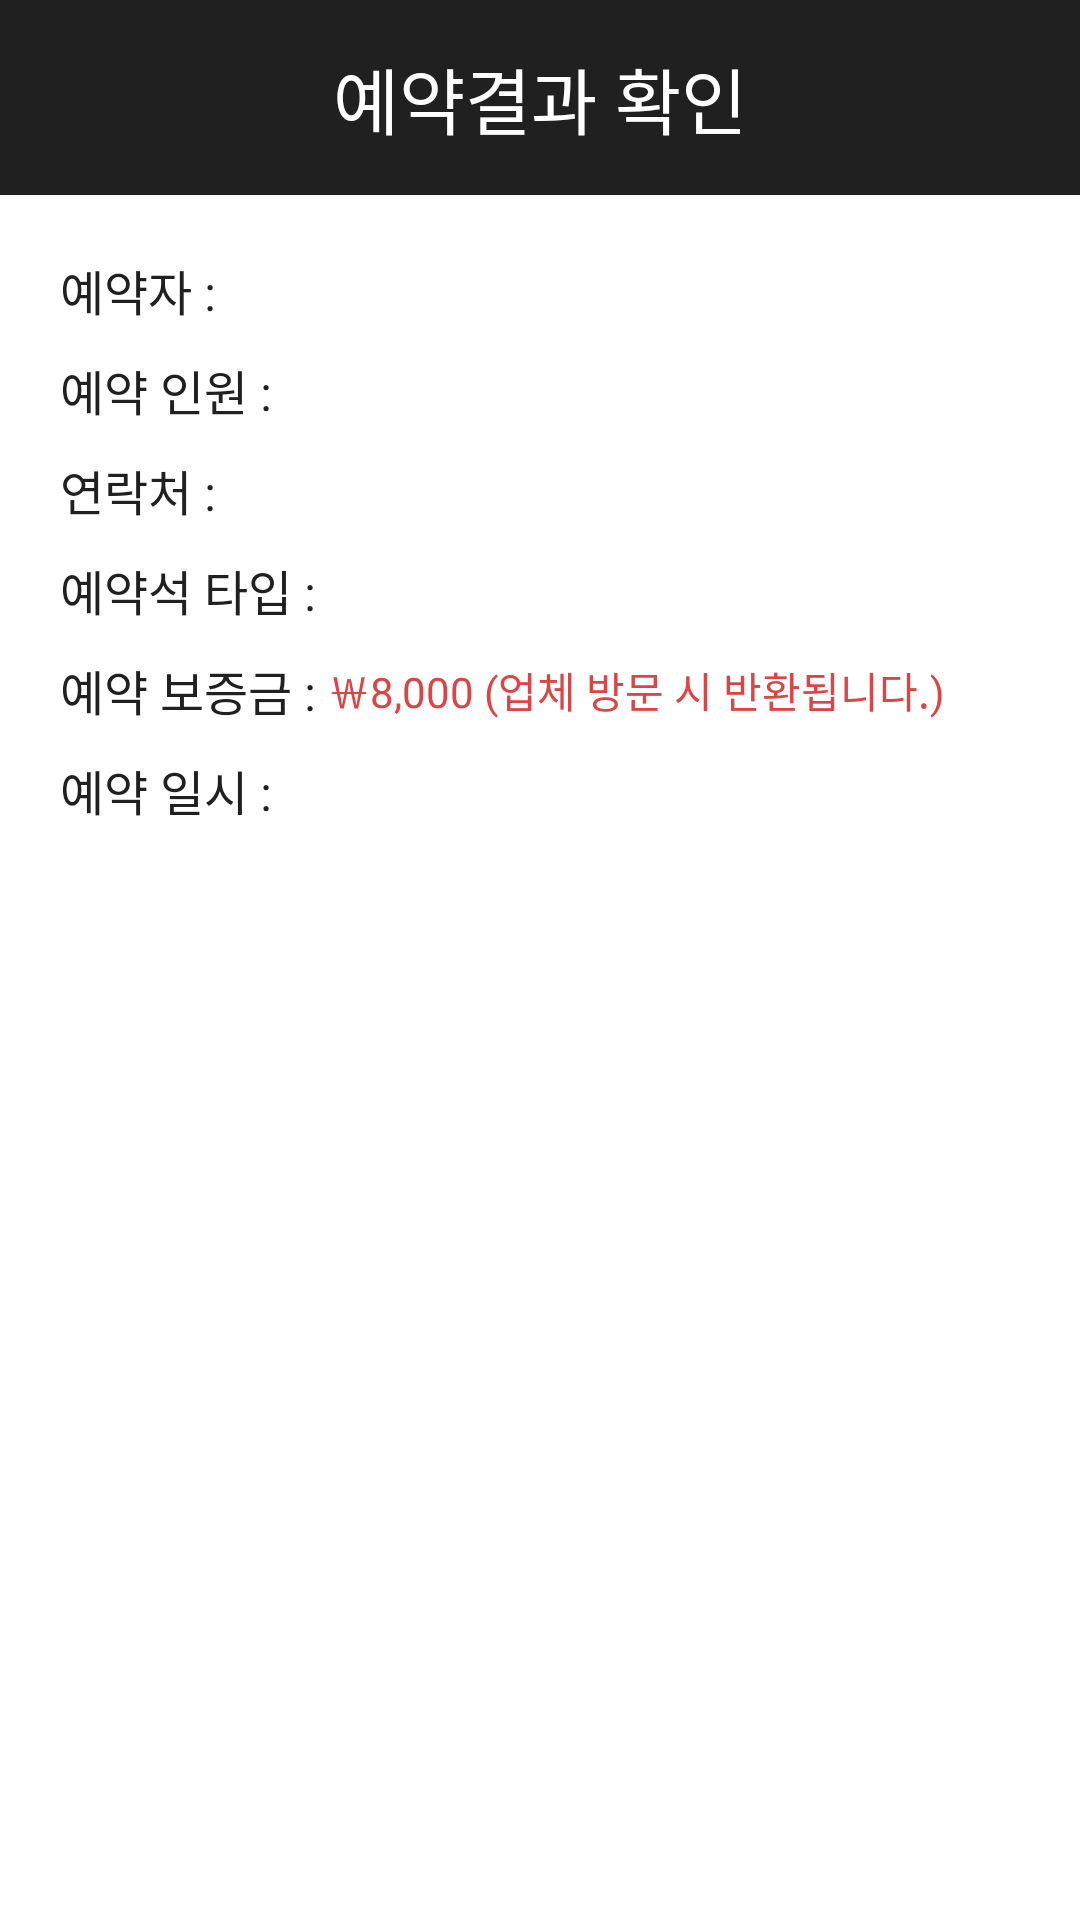

Produce the Android XML layout that renders to this screen, including the resource entries it uses.
<!-- AndroidManifest.xml: application theme Theme.Project_005 -->
<!-- res/layout/dlg_rsv.xml -->
<?xml version="1.0" encoding="utf-8"?>
<LinearLayout xmlns:android="http://schemas.android.com/apk/res/android"
    android:orientation="vertical"
    android:layout_width="match_parent"
    android:layout_height="match_parent">
    <TextView
        android:layout_width="match_parent"
        android:layout_height="wrap_content"
        android:text="예약결과 확인"
        android:textColor="#fff"
        android:textSize="24dp"
        android:background="#202020"
        android:padding="15dp"
        android:gravity="center" />
    <TableLayout
        android:layout_margin="20dp"
        android:layout_width="match_parent"
        android:layout_height="wrap_content">
        <TableRow android:layout_marginBottom="10dp">
            <TextView
                android:layout_width="wrap_content"
                android:layout_height="wrap_content"
                android:text="예약자 : "
                android:textSize="16dp"
                android:textColor="#202020" />
            <TextView
                android:layout_width="wrap_content"
                android:layout_height="wrap_content"
                android:textSize="16dp"
                android:textColor="#202020"
                android:id="@+id/rsvName" />
        </TableRow>
        <TableRow android:layout_marginBottom="10dp">
            <TextView
                android:layout_width="wrap_content"
                android:layout_height="wrap_content"
                android:text="예약 인원 : "
                android:textSize="16dp"
                android:textColor="#202020" />
            <TextView
                android:layout_width="wrap_content"
                android:layout_height="wrap_content"
                android:textSize="16dp"
                android:textColor="#202020"
                android:id="@+id/rsvNum" />
        </TableRow>
        <TableRow android:layout_marginBottom="10dp">
            <TextView
                android:layout_width="wrap_content"
                android:layout_height="wrap_content"
                android:text="연락처 : "
                android:textSize="16dp"
                android:textColor="#202020" />
            <TextView
                android:layout_width="wrap_content"
                android:layout_height="wrap_content"
                android:textSize="16dp"
                android:textColor="#202020"
                android:id="@+id/rsvPhone" />
        </TableRow>
        <TableRow android:layout_marginBottom="10dp">
            <TextView
                android:layout_width="wrap_content"
                android:layout_height="wrap_content"
                android:text="예약석 타입 : "
                android:textSize="16dp"
                android:textColor="#202020" />
            <TextView
                android:layout_width="wrap_content"
                android:layout_height="wrap_content"
                android:textSize="16dp"
                android:textColor="#202020"
                android:id="@+id/rsvSeat" />
        </TableRow>
        <TableRow android:layout_marginBottom="10dp" android:gravity="center_vertical">
            <TextView
                android:layout_width="wrap_content"
                android:layout_height="wrap_content"
                android:text="예약 보증금 : "
                android:textSize="16dp"
                android:textColor="#202020" />
            <TextView
                android:layout_width="wrap_content"
                android:layout_height="wrap_content"
                android:textSize="14dp"
                android:textColor="#d44"
                android:text="￦8,000 (업체 방문 시 반환됩니다.)"/>
        </TableRow>
        <TableRow android:layout_marginBottom="10dp">
            <TextView
                android:layout_width="wrap_content"
                android:layout_height="wrap_content"
                android:text="예약 일시 : "
                android:textSize="16dp"
                android:textColor="#202020" />
            <TextView
                android:layout_width="wrap_content"
                android:layout_height="wrap_content"
                android:textSize="16dp"
                android:textColor="#202020"
                android:id="@+id/rsvDateTime" />
        </TableRow>

    </TableLayout>
</LinearLayout>
<!-- resources referenced by this layout -->
<resources>
  <style name="Theme.Project_005" parent="Theme.MaterialComponents.Light">
          
          <item name="colorPrimary">@color/white</item>
          <item name="colorPrimaryVariant">@color/black</item>
          <item name="colorOnPrimary">@color/black</item>
          
          <item name="colorSecondary">@color/black</item>
          <item name="colorSecondaryVariant">@color/black</item>
          <item name="colorOnSecondary">@color/black</item>
          
          <item name="android:statusBarColor" tools:targetApi="l">?attr/statusBarBackground</item>
          
      </style>
  <!-- not gathered from this repository: default colours our renderer supplied (Android Studio template values) -->
  <color name="black">#FF000000</color>
  <color name="white">#FFFFFFFF</color>
</resources>
